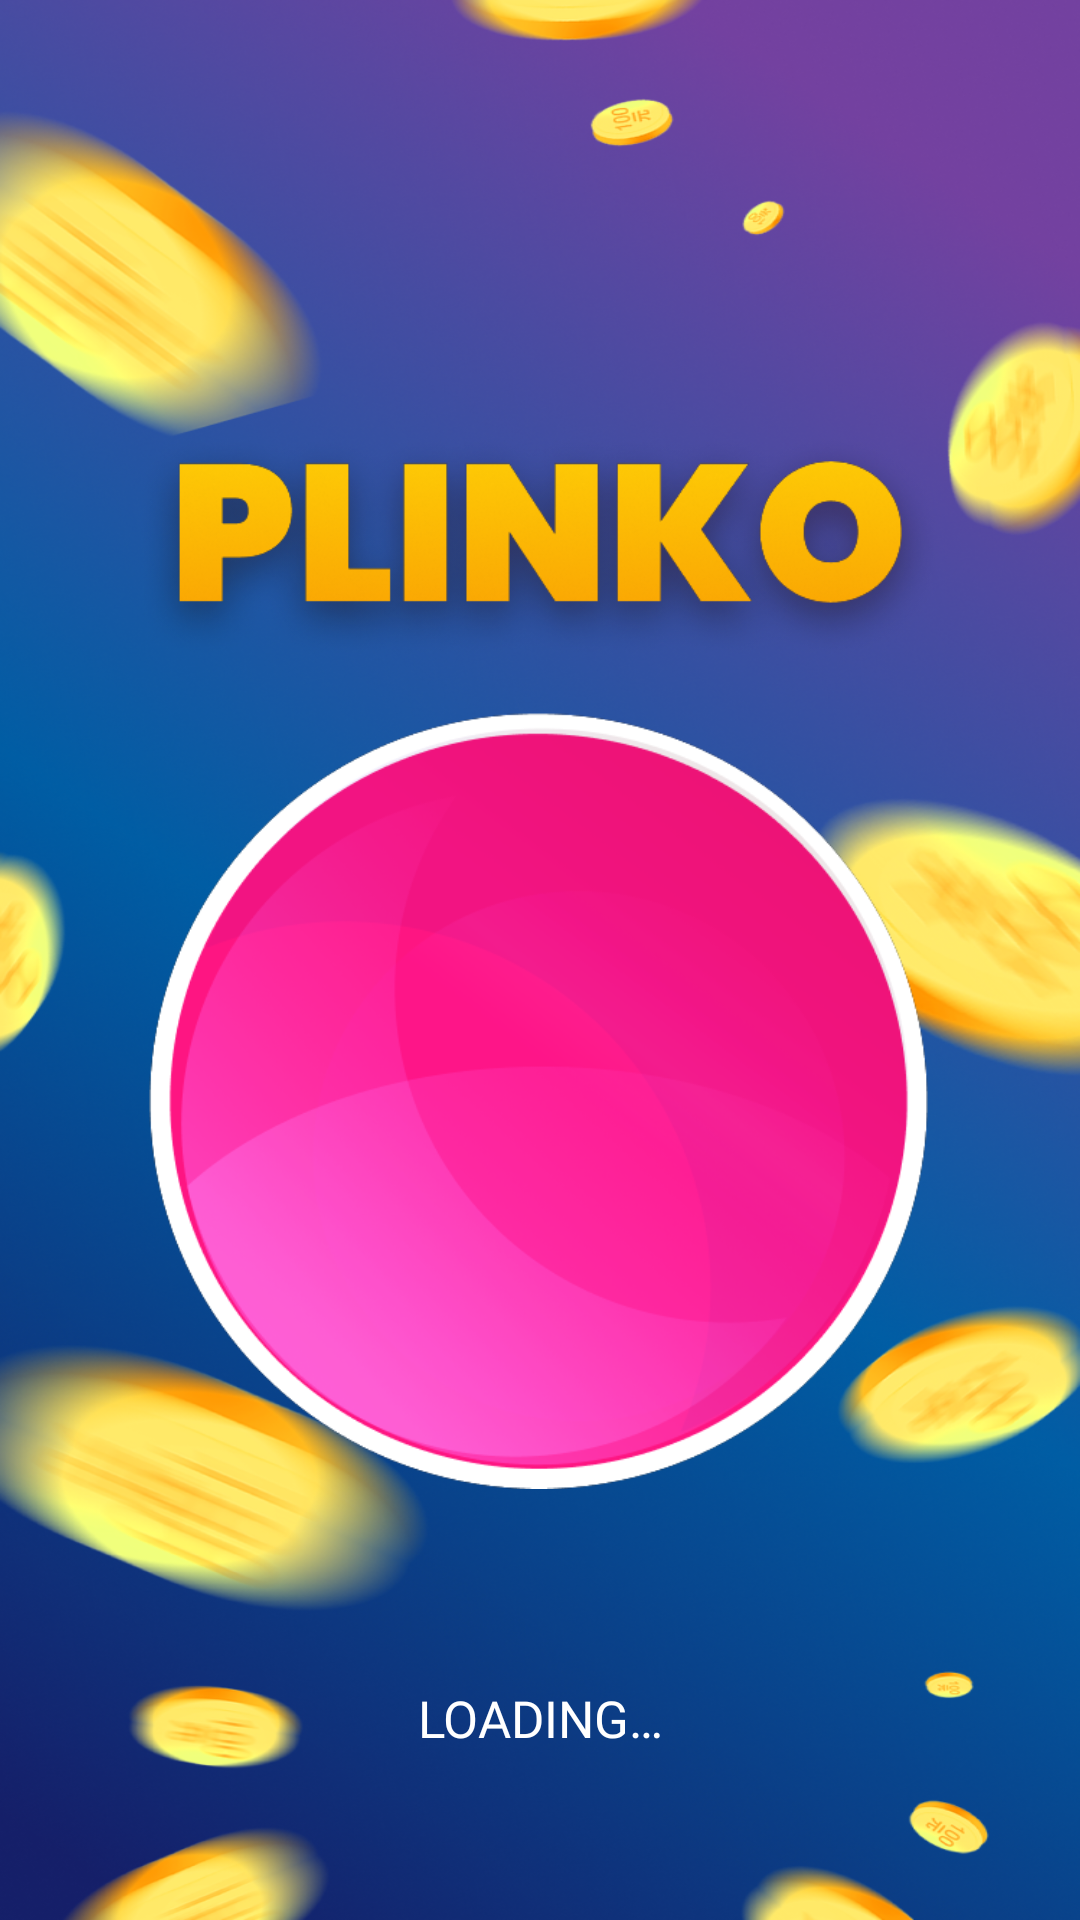

The Android layout XML behind this screen, and the referenced resources:
<!-- AndroidManifest.xml: application theme Theme.Plinko -->
<!-- res/layout/fragment_loading.xml -->
<?xml version="1.0" encoding="utf-8"?>
<androidx.constraintlayout.widget.ConstraintLayout xmlns:android="http://schemas.android.com/apk/res/android"
    android:layout_width="match_parent"
    android:layout_height="match_parent"
    xmlns:app="http://schemas.android.com/apk/res-auto">
    <FrameLayout
        android:id="@+id/frameLayout"
        android:layout_width="match_parent"
        android:layout_height="match_parent"
        android:background="@drawable/bg1">
        <ImageView
            android:layout_width="270dp"
            android:layout_height="362dp"
            android:contentDescription="@string/nothing"
            android:layout_gravity="center"
            app:srcCompat="@drawable/loading_logo"/>
    </FrameLayout>

    <TextView
        android:layout_width="wrap_content"
        android:layout_height="wrap_content"
        android:layout_marginBottom="56dp"
        android:fontFamily="@font/poppins_black"
        android:text="@string/loading"
        android:textAllCaps="true"
        android:textSize="17sp"
        app:layout_constraintBottom_toBottomOf="@id/frameLayout"
        app:layout_constraintStart_toStartOf="@id/frameLayout"
        app:layout_constraintEnd_toEndOf="@id/frameLayout"/>
</androidx.constraintlayout.widget.ConstraintLayout>
<!-- resources referenced by this layout -->
<resources>
  <!-- drawable bg1: png bitmap (drawable, 906949 bytes) -->
  <!-- drawable loading_logo: png bitmap (drawable, 146822 bytes) -->
  <string name="loading">LOADing…</string>
  <string name="nothing">""</string>
  <style name="Theme.Plinko" parent="Base.Theme.Plinko" />
  <style name="Base.Theme.Plinko" parent="Theme.Material3.Light.NoActionBar">
          
          
          <item name="android:textColor">@color/white</item>
      </style>
  <!-- not gathered from this repository: default colours our renderer supplied (Android Studio template values) -->
  <color name="white">#FFFFFFFF</color>
</resources>
